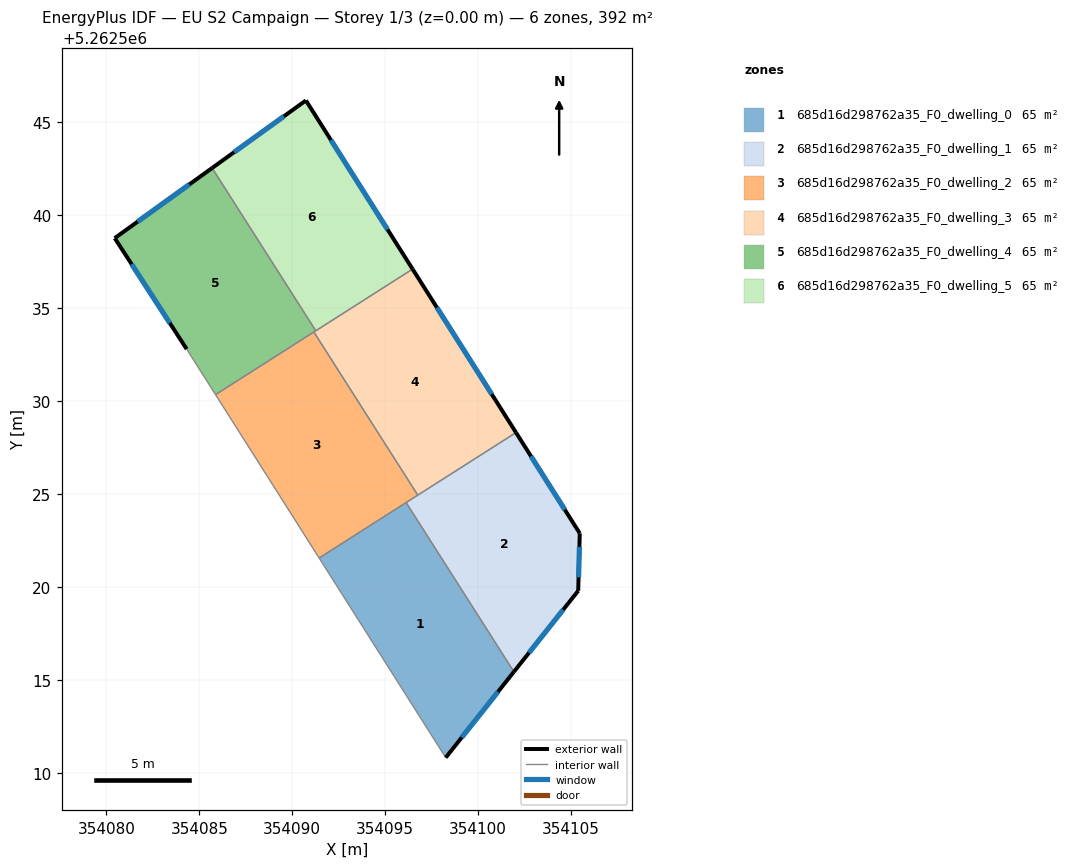
=== STOREY PLAN SPEC (per zone: floor XY polygon, exterior-wall plan segments, windows/doors) ===
zone 1: 685d16d298762a35_F0_dwelling_0  (65.3 m²)
  floor: (354096.12, 5262524.55) (354101.92, 5262515.45) (354098.25, 5262510.83) (354091.44, 5262521.57)
  exterior wall: (354098.25, 5262510.83) – (354101.92, 5262515.45)  [5.9 m]
    window: (354099.11, 5262511.92) – (354101.06, 5262514.37)  [5.0 m²]
  interior walls: 3
zone 2: 685d16d298762a35_F0_dwelling_1  (65.3 m²)
  floor: (354102.03, 5262528.32) (354105.46, 5262522.90) (354105.38, 5262519.81) (354101.92, 5262515.45) (354096.12, 5262524.55)
  exterior wall: (354105.46, 5262522.90) – (354102.03, 5262528.32)  [6.4 m]
    window: (354104.66, 5262524.17) – (354102.84, 5262527.05)  [5.4 m²]
  exterior wall: (354105.38, 5262519.81) – (354105.46, 5262522.90)  [3.1 m]
    window: (354105.40, 5262520.53) – (354105.44, 5262522.17)  [2.6 m²]
  exterior wall: (354101.92, 5262515.45) – (354105.38, 5262519.81)  [5.6 m]
    window: (354102.73, 5262516.47) – (354104.57, 5262518.79)  [4.7 m²]
  interior walls: 3
zone 3: 685d16d298762a35_F0_dwelling_2  (65.3 m²)
  floor: (354091.16, 5262533.73) (354096.75, 5262524.95) (354091.44, 5262521.57) (354085.87, 5262530.36)
  interior walls: 5
zone 4: 685d16d298762a35_F0_dwelling_3  (65.4 m²)
  floor: (354096.47, 5262537.11) (354102.03, 5262528.32) (354096.75, 5262524.95) (354091.16, 5262533.73)
  exterior wall: (354102.03, 5262528.32) – (354096.47, 5262537.11)  [10.4 m]
    window: (354100.73, 5262530.38) – (354097.78, 5262535.05)  [8.8 m²]
  interior walls: 4
zone 5: 685d16d298762a35_F0_dwelling_4  (65.3 m²)
  floor: (354085.69, 5262542.55) (354091.26, 5262533.79) (354085.87, 5262530.36) (354084.32, 5262532.81) (354080.45, 5262538.78)
  exterior wall: (354080.45, 5262538.78) – (354084.32, 5262532.81)  [7.1 m]
    window: (354081.36, 5262537.38) – (354083.41, 5262534.21)  [6.0 m²]
  exterior wall: (354085.69, 5262542.55) – (354080.45, 5262538.78)  [6.5 m]
    window: (354084.46, 5262541.66) – (354081.68, 5262539.66)  [5.4 m²]
  interior walls: 4
zone 6: 685d16d298762a35_F0_dwelling_5  (65.3 m²)
  floor: (354090.73, 5262546.18) (354096.47, 5262537.11) (354091.26, 5262533.79) (354085.69, 5262542.55)
  exterior wall: (354090.73, 5262546.18) – (354085.69, 5262542.55)  [6.2 m]
    window: (354089.55, 5262545.33) – (354086.87, 5262543.40)  [5.2 m²]
  exterior wall: (354096.47, 5262537.11) – (354090.73, 5262546.18)  [10.7 m]
    window: (354095.12, 5262539.24) – (354092.08, 5262544.05)  [9.1 m²]
  interior walls: 2

=== DERIVED (storey summary) ===
Building: EU S2 Campaign
Storey: 1 of 3  (floor level z = 0.00 m)
Storey gross floor area: 392.1 m²
Zones on this storey: 6
  - 685d16d298762a35_F0_dwelling_0: floor 65.3 m²; exterior wall 5.9 m (17.7 m²); 1 window(s) 5.0 m²; WWR 28.1%
  - 685d16d298762a35_F0_dwelling_1: floor 65.3 m²; exterior wall 15.1 m (45.2 m²); 3 window(s) 12.7 m²; WWR 28.1%
  - 685d16d298762a35_F0_dwelling_2: floor 65.3 m²
  - 685d16d298762a35_F0_dwelling_3: floor 65.4 m²; exterior wall 10.4 m (31.2 m²); 1 window(s) 8.8 m²; WWR 28.1%
  - 685d16d298762a35_F0_dwelling_4: floor 65.3 m²; exterior wall 13.6 m (40.7 m²); 2 window(s) 11.4 m²; WWR 28.1%
  - 685d16d298762a35_F0_dwelling_5: floor 65.3 m²; exterior wall 17.0 m (50.9 m²); 2 window(s) 14.3 m²; WWR 28.1%
Zone adjacency (shared interzone walls):
  - 685d16d298762a35_F0_dwelling_0 ↔ 685d16d298762a35_F0_dwelling_1
  - 685d16d298762a35_F0_dwelling_0 ↔ 685d16d298762a35_F0_dwelling_2
  - 685d16d298762a35_F0_dwelling_1 ↔ 685d16d298762a35_F0_dwelling_2
  - 685d16d298762a35_F0_dwelling_1 ↔ 685d16d298762a35_F0_dwelling_3
  - 685d16d298762a35_F0_dwelling_2 ↔ 685d16d298762a35_F0_dwelling_3
  - 685d16d298762a35_F0_dwelling_2 ↔ 685d16d298762a35_F0_dwelling_4
  - 685d16d298762a35_F0_dwelling_3 ↔ 685d16d298762a35_F0_dwelling_4
  - 685d16d298762a35_F0_dwelling_3 ↔ 685d16d298762a35_F0_dwelling_5
  - 685d16d298762a35_F0_dwelling_4 ↔ 685d16d298762a35_F0_dwelling_5